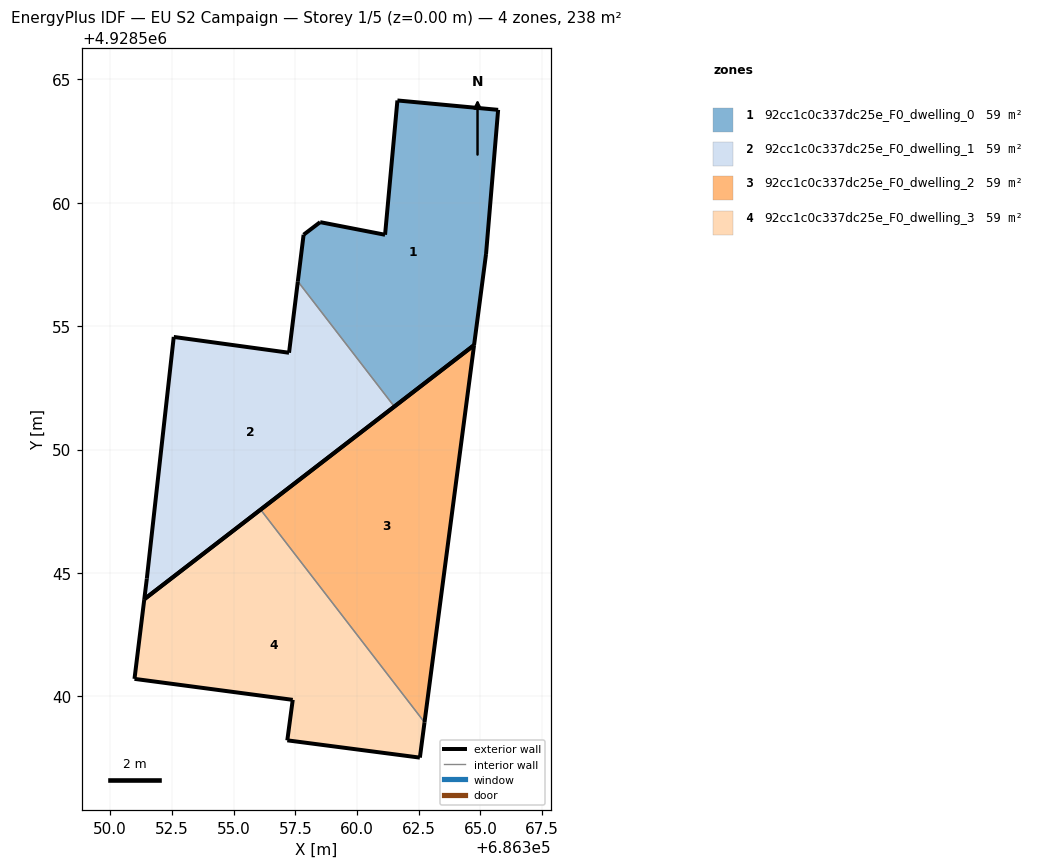
=== STOREY PLAN SPEC (per zone: floor XY polygon, exterior-wall plan segments, windows/doors) ===
zone 1: 92cc1c0c337dc25e_F0_dwelling_0  (59.4 m²)
  floor: (686364.74, 4928554.23) (686365.22, 4928557.92) (686365.71, 4928563.76) (686361.64, 4928564.14) (686361.14, 4928558.70) (686358.51, 4928559.21) (686357.83, 4928558.70) (686357.60, 4928556.81) (686361.51, 4928551.74)
  exterior wall: (686357.60, 4928556.81) – (686357.83, 4928558.70)  [1.9 m]
  exterior wall: (686357.83, 4928558.70) – (686358.51, 4928559.21)  [0.8 m]
  exterior wall: (686358.51, 4928559.21) – (686361.14, 4928558.70)  [2.7 m]
  exterior wall: (686361.14, 4928558.70) – (686361.64, 4928564.14)  [5.5 m]
  exterior wall: (686361.64, 4928564.14) – (686365.71, 4928563.76)  [4.1 m]
  exterior wall: (686365.71, 4928563.76) – (686365.22, 4928557.92)  [5.9 m]
  exterior wall: (686365.22, 4928557.92) – (686364.74, 4928554.23)  [3.7 m]
  exterior wall: (686364.74, 4928554.23) – (686361.51, 4928551.74)  [4.1 m]
  interior walls: 1
zone 2: 92cc1c0c337dc25e_F0_dwelling_1  (59.4 m²)
  floor: (686361.51, 4928551.74) (686357.60, 4928556.81) (686357.24, 4928553.92) (686352.57, 4928554.56) (686351.48, 4928544.77) (686351.38, 4928543.94)
  exterior wall: (686351.48, 4928544.77) – (686352.57, 4928554.56)  [9.9 m]
  exterior wall: (686352.57, 4928554.56) – (686357.24, 4928553.92)  [4.7 m]
  exterior wall: (686357.24, 4928553.92) – (686357.60, 4928556.81)  [2.9 m]
  exterior wall: (686361.51, 4928551.74) – (686351.38, 4928543.94)  [12.8 m]
  exterior wall: (686351.38, 4928543.94) – (686351.48, 4928544.77)  [0.8 m]
  interior walls: 1
zone 3: 92cc1c0c337dc25e_F0_dwelling_2  (59.4 m²)
  floor: (686362.73, 4928538.95) (686364.74, 4928554.23) (686356.09, 4928547.57)
  exterior wall: (686356.09, 4928547.57) – (686364.74, 4928554.23)  [10.9 m]
  exterior wall: (686364.74, 4928554.23) – (686362.73, 4928538.95)  [15.4 m]
  interior walls: 1
zone 4: 92cc1c0c337dc25e_F0_dwelling_3  (59.4 m²)
  floor: (686362.55, 4928537.52) (686362.73, 4928538.95) (686356.09, 4928547.57) (686351.38, 4928543.94) (686350.98, 4928540.71) (686357.40, 4928539.86) (686357.18, 4928538.22)
  exterior wall: (686350.98, 4928540.71) – (686351.38, 4928543.94)  [3.3 m]
  exterior wall: (686351.38, 4928543.94) – (686356.09, 4928547.57)  [5.9 m]
  exterior wall: (686362.73, 4928538.95) – (686362.55, 4928537.52)  [1.4 m]
  exterior wall: (686362.55, 4928537.52) – (686357.18, 4928538.22)  [5.4 m]
  exterior wall: (686357.18, 4928538.22) – (686357.40, 4928539.86)  [1.7 m]
  exterior wall: (686357.40, 4928539.86) – (686350.98, 4928540.71)  [6.5 m]
  interior walls: 1

=== DERIVED (storey summary) ===
Building: EU S2 Campaign
Storey: 1 of 5  (floor level z = 0.00 m)
Storey gross floor area: 237.5 m²
Zones on this storey: 4
  - 92cc1c0c337dc25e_F0_dwelling_0: floor 59.4 m²; exterior wall 28.6 m (85.9 m²); WWR 0.0%
  - 92cc1c0c337dc25e_F0_dwelling_1: floor 59.4 m²; exterior wall 31.1 m (93.3 m²); WWR 0.0%
  - 92cc1c0c337dc25e_F0_dwelling_2: floor 59.4 m²; exterior wall 26.3 m (79.0 m²); WWR 0.0%
  - 92cc1c0c337dc25e_F0_dwelling_3: floor 59.4 m²; exterior wall 24.2 m (72.5 m²); WWR 0.0%
Zone adjacency (shared interzone walls):
  - 92cc1c0c337dc25e_F0_dwelling_0 ↔ 92cc1c0c337dc25e_F0_dwelling_1
  - 92cc1c0c337dc25e_F0_dwelling_2 ↔ 92cc1c0c337dc25e_F0_dwelling_3